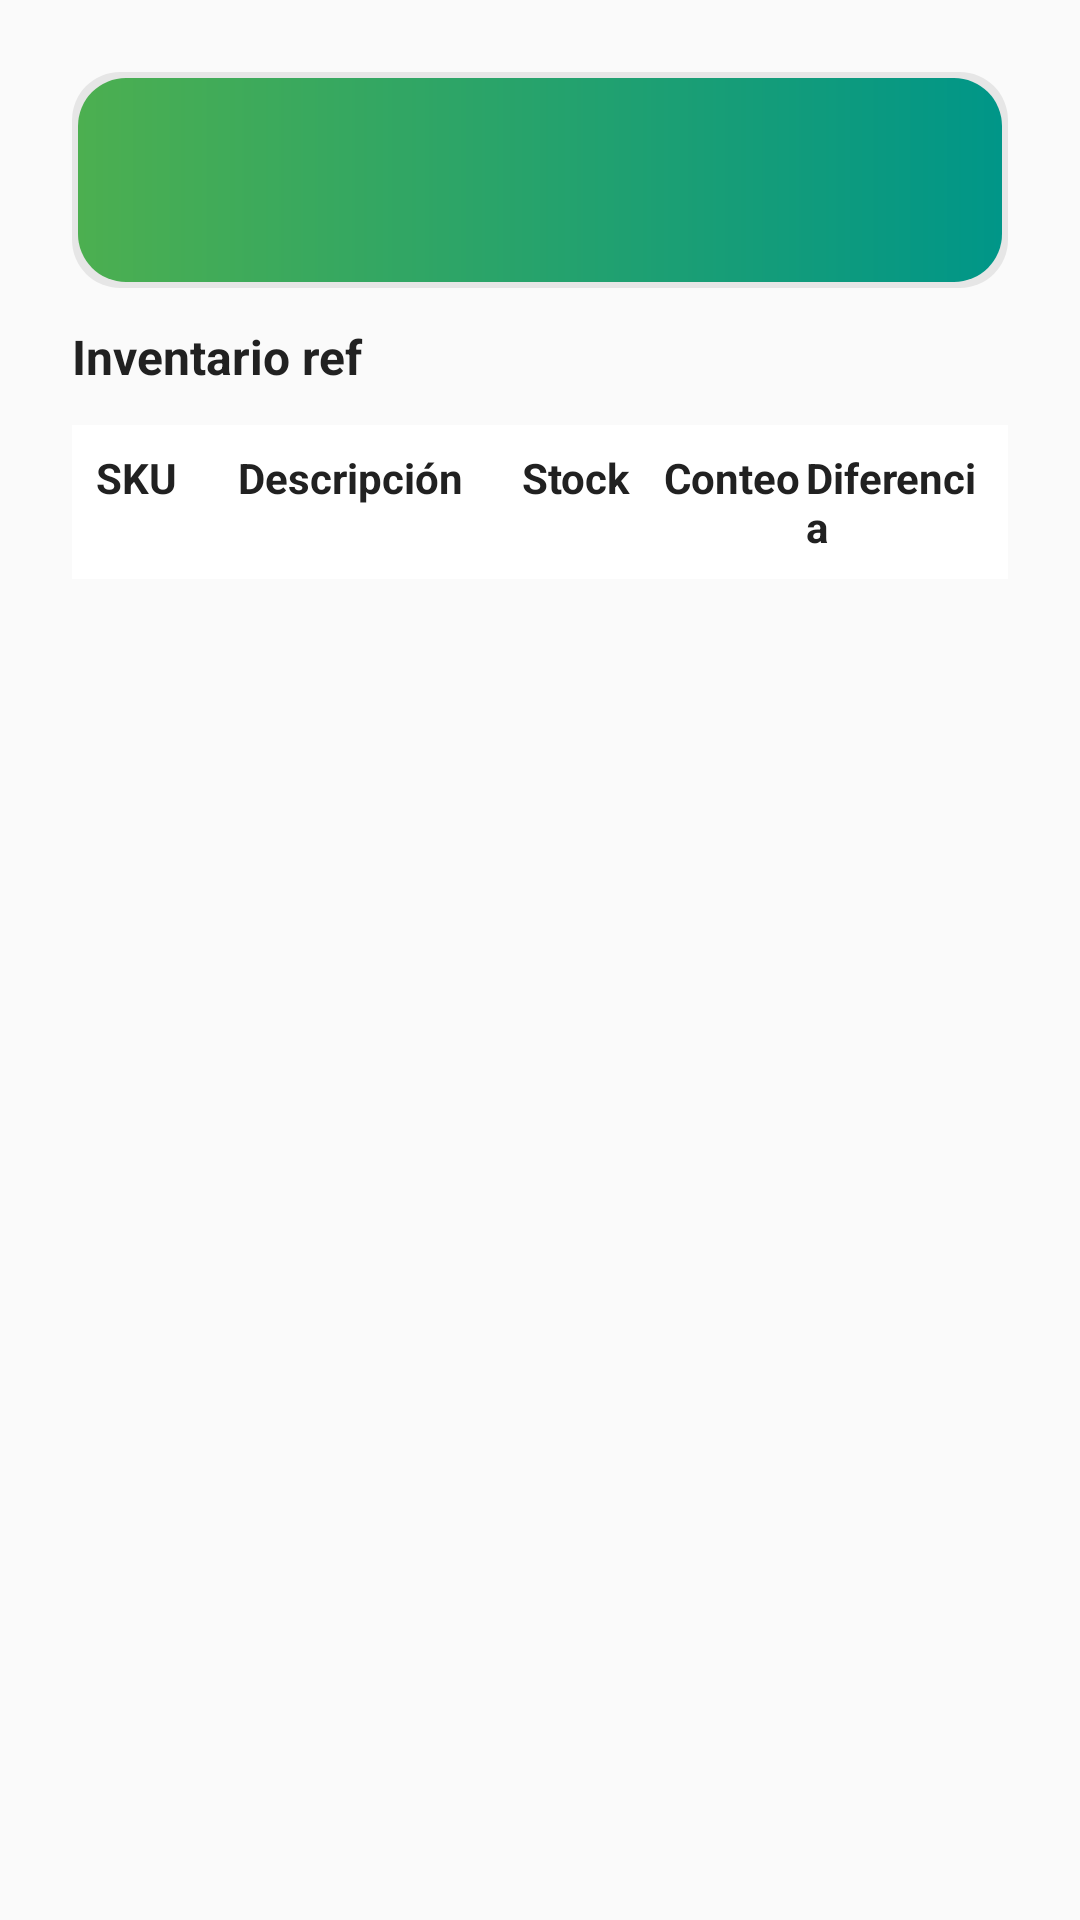

Produce the Android XML layout that renders to this screen, including the resource entries it uses.
<!-- AndroidManifest.xml: application theme Theme.Final_2025Merino -->
<!-- res/layout/activity_inventario_realizado_detalle.xml -->
<?xml version="1.0" encoding="utf-8"?>
<LinearLayout xmlns:android="http://schemas.android.com/apk/res/android"
    android:layout_width="match_parent"
    android:layout_height="match_parent"
    android:orientation="vertical"
    android:padding="24dp"
    android:background="@color/color_background">

    <include
        android:id="@+id/header_container"
        layout="@layout/include_header" />

    <TextView
        android:id="@+id/tv_ref"
        android:layout_width="match_parent"
        android:layout_height="wrap_content"
        android:text="Inventario ref"
        android:textStyle="bold"
        android:textSize="16sp"
        android:paddingTop="12dp"
        android:textColor="@color/color_on_background"/>

    <ProgressBar
        android:id="@+id/progress_detalle"
        style="@android:style/Widget.DeviceDefault.Light.ProgressBar.Large"
        android:layout_width="wrap_content"
        android:layout_height="wrap_content"
        android:layout_marginTop="12dp"
        android:visibility="gone" />

    
    <LinearLayout
        android:layout_width="match_parent"
        android:layout_height="wrap_content"
        android:orientation="horizontal"
        android:layout_marginTop="12dp"
        android:background="@color/color_surface"
        android:padding="8dp">

        <TextView android:layout_width="0dp" android:layout_height="wrap_content" android:layout_weight="0.8" android:textStyle="bold" android:textColor="@color/color_on_surface" android:text="SKU"/>
        <TextView android:layout_width="0dp" android:layout_height="wrap_content" android:layout_weight="1.6" android:textStyle="bold" android:textColor="@color/color_on_surface" android:text="Descripción"/>
        <TextView android:layout_width="0dp" android:layout_height="wrap_content" android:layout_weight="0.8" android:textStyle="bold" android:textColor="@color/color_on_surface" android:text="Stock"/>
        <TextView android:layout_width="0dp" android:layout_height="wrap_content" android:layout_weight="0.8" android:textStyle="bold" android:textColor="@color/color_on_surface" android:text="Conteo"/>
        <TextView android:layout_width="0dp" android:layout_height="wrap_content" android:layout_weight="1.0" android:textStyle="bold" android:textColor="@color/color_on_surface" android:text="Diferencia"/>
    </LinearLayout>

    <androidx.recyclerview.widget.RecyclerView
        android:id="@+id/rv_detalle"
        android:layout_width="match_parent"
        android:layout_height="0dp"
        android:layout_weight="1"
        android:layout_marginTop="8dp"/>
</LinearLayout>
<!-- res/layout/include_header.xml (included above) -->
<?xml version="1.0" encoding="utf-8"?>
<FrameLayout xmlns:android="http://schemas.android.com/apk/res/android"
    android:layout_width="match_parent"
    android:layout_height="72dp"
    android:background="@drawable/bg_header"
    android:paddingStart="24dp"
    android:paddingEnd="24dp">

    
    <TextView
        android:id="@+id/header_title"
        android:layout_width="match_parent"
        android:layout_height="match_parent"
        android:gravity="center"
        android:textSize="22sp"
        android:textStyle="bold"
        android:letterSpacing="0.02"
        android:fontFamily="sans-serif-medium"
        android:textColor="@color/color_on_primary"
        android:text="" />

    
    <View
        android:layout_width="match_parent"
        android:layout_height="0dp"
        android:layout_gravity="bottom"
        android:background="@android:color/transparent"/>
</FrameLayout>
<!-- resources referenced by this layout -->
<resources>
  <color name="color_background">#FAFAFA</color>
  <color name="color_on_background">#212121</color>
  <color name="color_on_primary">#FFFFFF</color>
  <color name="color_on_surface">#212121</color>
  <color name="color_surface">#FFFFFF</color>
  <!-- drawable bg_header (drawable) -->
  <?xml version="1.0" encoding="utf-8"?>
  <layer-list xmlns:android="http://schemas.android.com/apk/res/android">
      
      <item>
          <shape android:shape="rectangle">
              <solid android:color="#14000000"/>
              <corners android:radius="16dp"/>
          </shape>
      </item>
      
      <item android:top="2dp" android:left="2dp" android:right="2dp" android:bottom="2dp">
          <shape android:shape="rectangle">
              <corners android:radius="16dp"/>
              <gradient
                  android:startColor="@color/color_primary"
                  android:endColor="@color/color_secondary"
                  android:angle="0"/>
          </shape>
      </item>
  </layer-list>
  <style name="Theme.Final_2025Merino" parent="Base.Theme.Final_2025Merino" />
  <color name="color_primary">#4CAF50</color>
  <color name="color_secondary">#009688</color>
  <style name="Base.Theme.Final_2025Merino" parent="Theme.Material3.DayNight.NoActionBar" tools:targetApi="31">
          <item name="colorPrimary">@color/color_primary</item>
          <item name="colorOnPrimary">@color/color_on_primary</item>
          <item name="colorSecondary">@color/color_secondary</item>
          <item name="colorOnSecondary">@color/color_on_secondary</item>
          <item name="colorSurface">@color/color_surface</item>
          <item name="colorOnSurface">@color/color_on_surface</item>
          <item name="android:statusBarColor">@color/color_primary</item>
          <item name="android:navigationBarColor">@color/color_background</item>
          <item name="android:windowBackground">@color/color_background</item>
          <item name="materialButtonStyle">@style/Widget.Final2025.MaterialButton</item>
          <item name="textInputStyle">@style/Widget.Final2025.TextInputLayout</item>
  
          
          <item name="android:windowSplashScreenAnimatedIcon">@drawable/icono</item>
          <item name="android:windowSplashScreenBackground">@color/color_background</item>
          
          
      </style>
  <color name="color_on_secondary">#FFFFFF</color>
  <style name="Widget.Final2025.MaterialButton" parent="Widget.Material3.Button">
          <item name="android:layout_marginTop">12dp</item>
          <item name="android:layout_marginBottom">12dp</item>
          <item name="android:minHeight">48dp</item>
          <item name="cornerRadius">12dp</item>
          <item name="android:insetTop">0dp</item>
          <item name="android:insetBottom">0dp</item>
          <item name="shapeAppearanceOverlay">@style/Shape.Final2025.Rounded12</item>
      </style>
  <style name="Widget.Final2025.TextInputLayout" parent="Widget.MaterialComponents.TextInputLayout.FilledBox">
          
          <item name="shapeAppearanceOverlay">@style/Shape.Final2025.Rounded12</item>
      </style>
  <!-- drawable icono: png bitmap (drawable, 245847 bytes) -->
  <style name="Shape.Final2025.Rounded12" parent="ShapeAppearance.Material3.Corner.Medium">
          <item name="cornerFamily">rounded</item>
          <item name="cornerSize">12dp</item>
      </style>
</resources>
